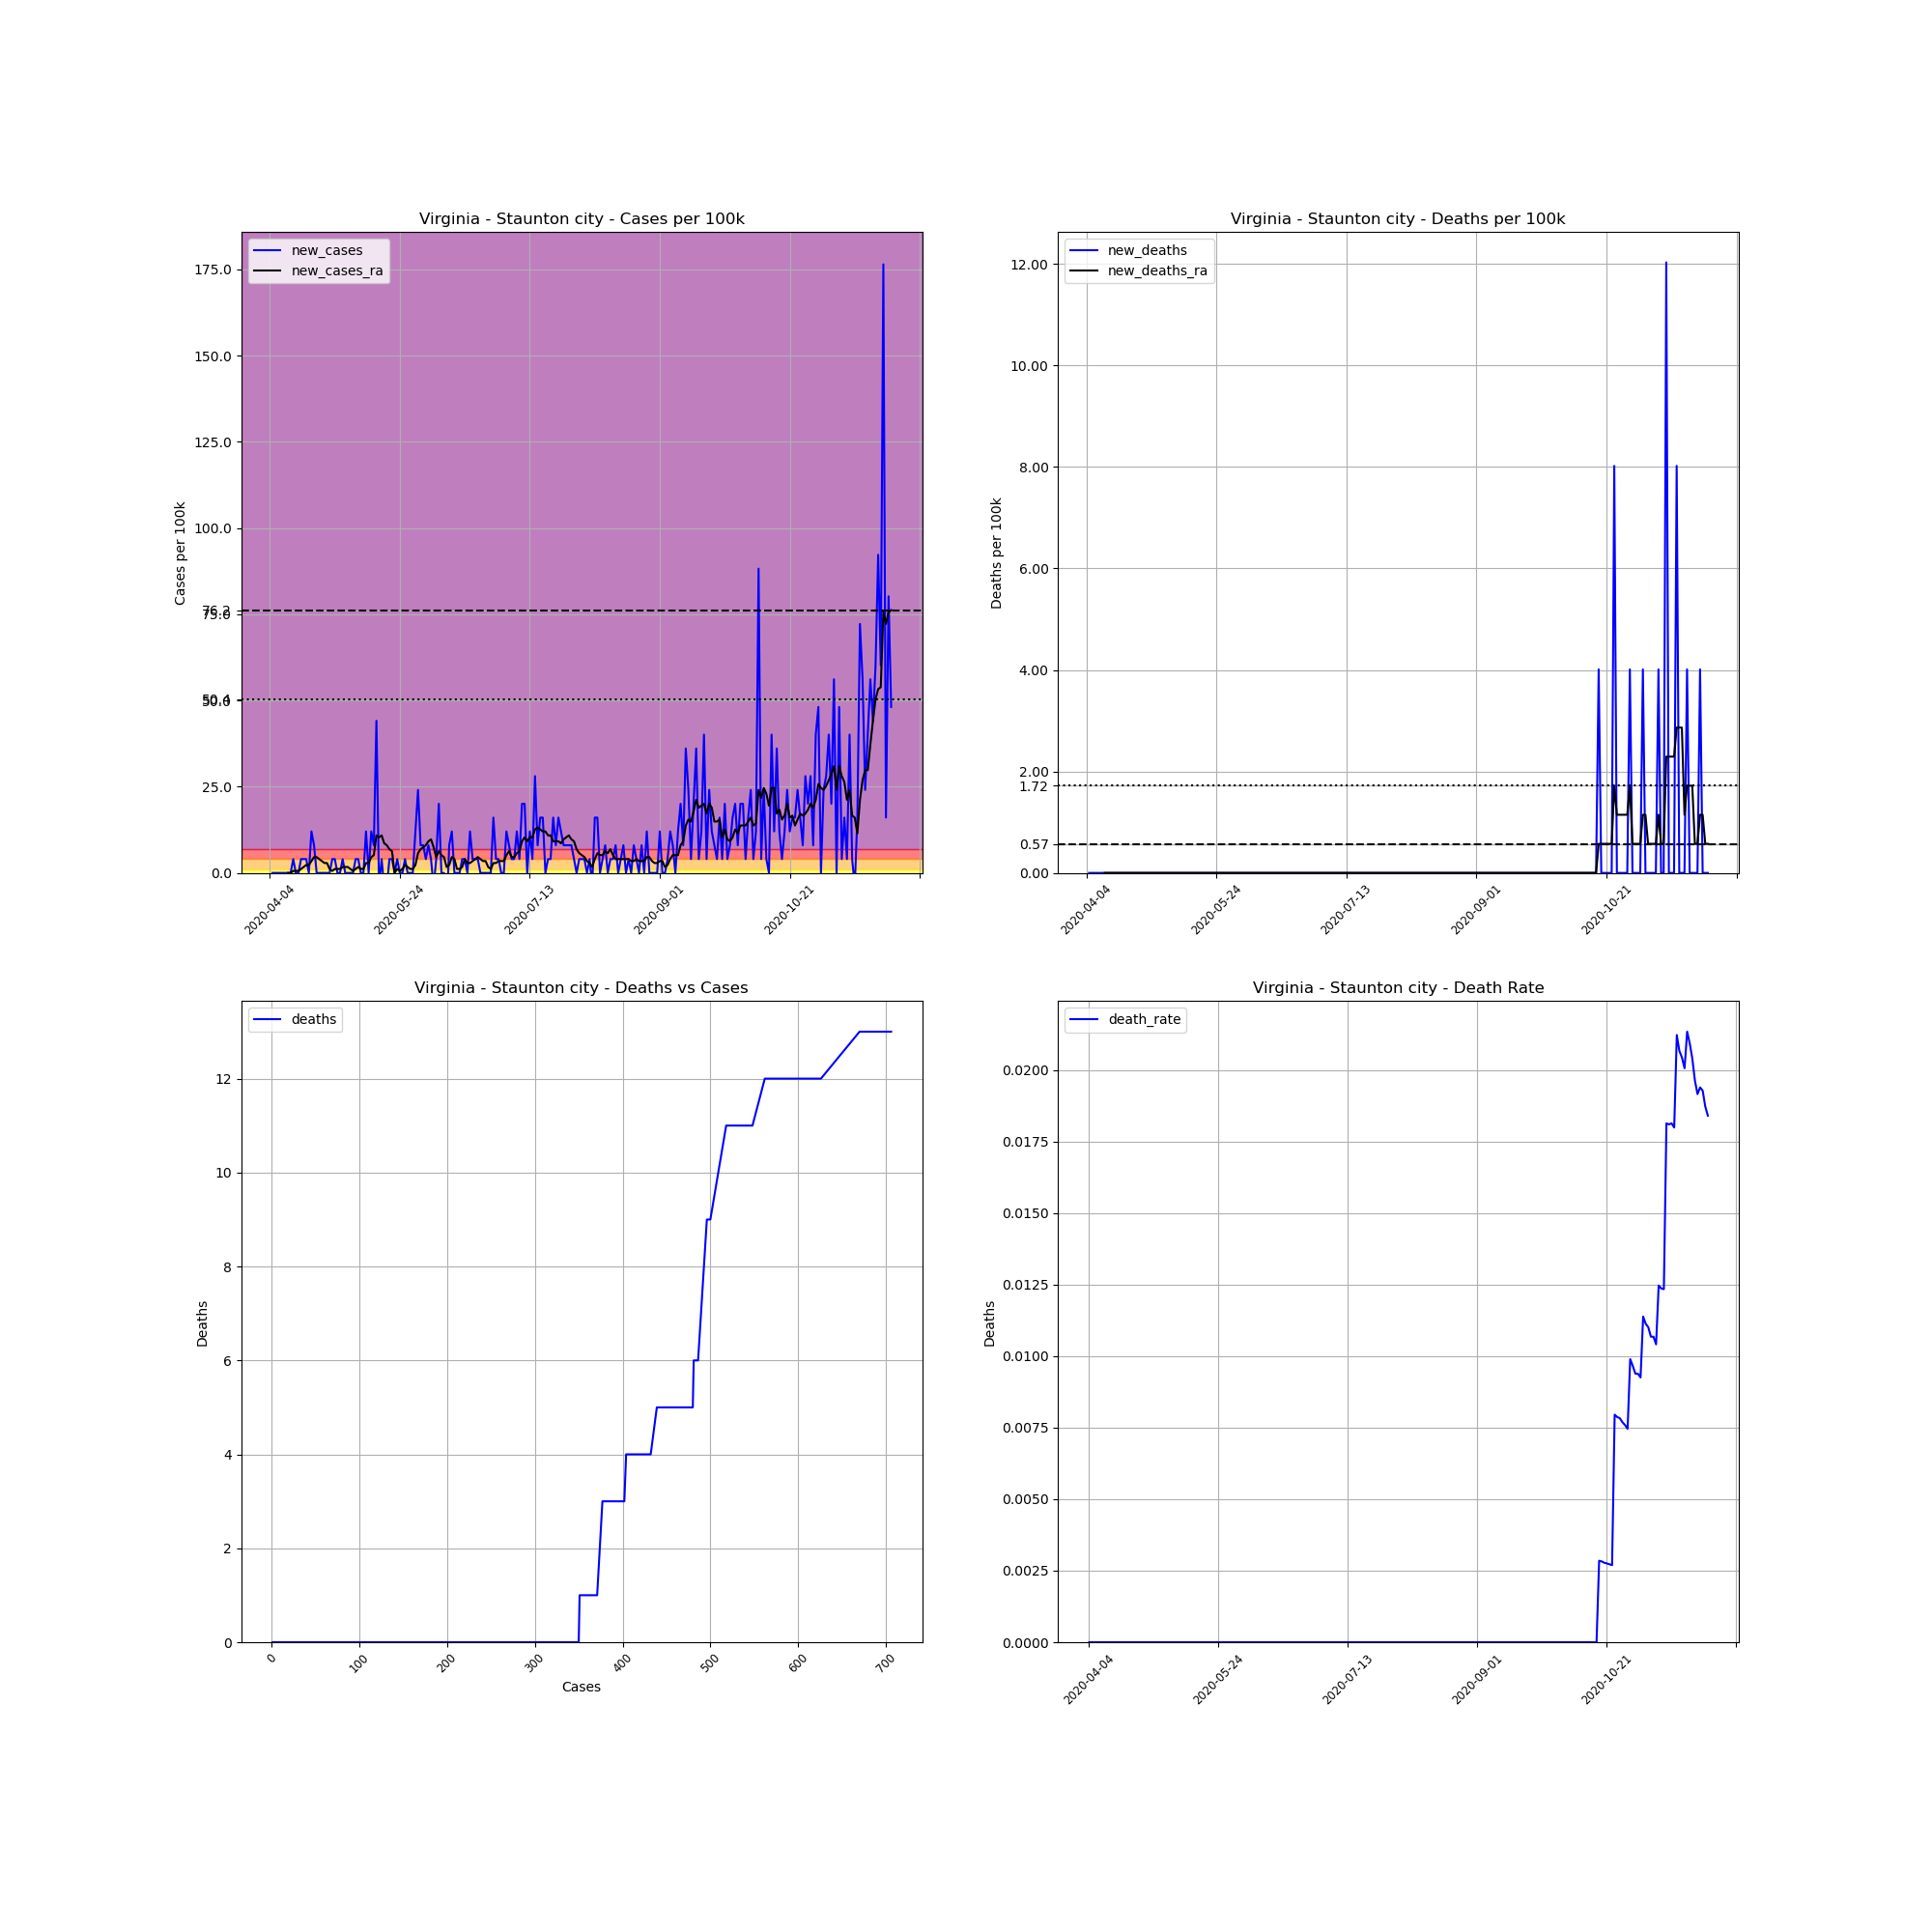

The table this chart was drawn from, first rows:
, date, county, state, fips, cases, deaths, COUNTY, STNAME, CTYNAME, POPESTIMATE2019, cases_per_100k, deaths_per_100k, death_rate, new_cases, new_deaths, new_cases_ra, new_deaths_ra
598106, 2020-04-04, Staunton city, Virginia, 51790, 1, 0.0, 790, Virginia, Staunton city, 24932, 4.011, 0.0, 0.0, , , , 
598107, 2020-04-05, Staunton city, Virginia, 51790, 1, 0.0, 790, Virginia, Staunton city, 24932, 4.011, 0.0, 0.0, 0.0, 0.0, , 
598108, 2020-04-06, Staunton city, Virginia, 51790, 1, 0.0, 790, Virginia, Staunton city, 24932, 4.011, 0.0, 0.0, 0.0, 0.0, , 
598109, 2020-04-07, Staunton city, Virginia, 51790, 1, 0.0, 790, Virginia, Staunton city, 24932, 4.011, 0.0, 0.0, 0.0, 0.0, , 
598110, 2020-04-08, Staunton city, Virginia, 51790, 1, 0.0, 790, Virginia, Staunton city, 24932, 4.011, 0.0, 0.0, 0.0, 0.0, , 
598111, 2020-04-09, Staunton city, Virginia, 51790, 1, 0.0, 790, Virginia, Staunton city, 24932, 4.011, 0.0, 0.0, 0.0, 0.0, , 
598112, 2020-04-10, Staunton city, Virginia, 51790, 1, 0.0, 790, Virginia, Staunton city, 24932, 4.011, 0.0, 0.0, 0.0, 0.0, , 
598113, 2020-04-11, Staunton city, Virginia, 51790, 1, 0.0, 790, Virginia, Staunton city, 24932, 4.011, 0.0, 0.0, 0.0, 0.0, 0.0, 0.0
598114, 2020-04-12, Staunton city, Virginia, 51790, 1, 0.0, 790, Virginia, Staunton city, 24932, 4.011, 0.0, 0.0, 0.0, 0.0, 0.0, 0.0
598115, 2020-04-13, Staunton city, Virginia, 51790, 2, 0.0, 790, Virginia, Staunton city, 24932, 8.022, 0.0, 0.0, 4.011, 0.0, 0.573, 0.0
598116, 2020-04-14, Staunton city, Virginia, 51790, 2, 0.0, 790, Virginia, Staunton city, 24932, 8.022, 0.0, 0.0, 0.0, 0.0, 0.573, 0.0
598117, 2020-04-15, Staunton city, Virginia, 51790, 2, 0.0, 790, Virginia, Staunton city, 24932, 8.022, 0.0, 0.0, 0.0, 0.0, 0.573, 0.0
598118, 2020-04-16, Staunton city, Virginia, 51790, 3, 0.0, 790, Virginia, Staunton city, 24932, 12.03, 0.0, 0.0, 4.011, 0.0, 1.146, 0.0
598119, 2020-04-17, Staunton city, Virginia, 51790, 4, 0.0, 790, Virginia, Staunton city, 24932, 16.04, 0.0, 0.0, 4.011, 0.0, 1.719, 0.0
598120, 2020-04-18, Staunton city, Virginia, 51790, 5, 0.0, 790, Virginia, Staunton city, 24932, 20.05, 0.0, 0.0, 4.011, 0.0, 2.292, 0.0
598121, 2020-04-19, Staunton city, Virginia, 51790, 5, 0.0, 790, Virginia, Staunton city, 24932, 20.05, 0.0, 0.0, 0.0, 0.0, 2.292, 0.0
598122, 2020-04-20, Staunton city, Virginia, 51790, 8, 0.0, 790, Virginia, Staunton city, 24932, 32.09, 0.0, 0.0, 12.03, 0.0, 3.438, 0.0
598123, 2020-04-21, Staunton city, Virginia, 51790, 10, 0.0, 790, Virginia, Staunton city, 24932, 40.11, 0.0, 0.0, 8.022, 0.0, 4.584, 0.0
598124, 2020-04-22, Staunton city, Virginia, 51790, 10, 0.0, 790, Virginia, Staunton city, 24932, 40.11, 0.0, 0.0, 0.0, 0.0, 4.584, 0.0
598125, 2020-04-23, Staunton city, Virginia, 51790, 10, 0.0, 790, Virginia, Staunton city, 24932, 40.11, 0.0, 0.0, 0.0, 0.0, 4.011, 0.0
598126, 2020-04-24, Staunton city, Virginia, 51790, 10, 0.0, 790, Virginia, Staunton city, 24932, 40.11, 0.0, 0.0, 0.0, 0.0, 3.438, 0.0
598127, 2020-04-25, Staunton city, Virginia, 51790, 10, 0.0, 790, Virginia, Staunton city, 24932, 40.11, 0.0, 0.0, 0.0, 0.0, 2.865, 0.0
598128, 2020-04-26, Staunton city, Virginia, 51790, 10, 0.0, 790, Virginia, Staunton city, 24932, 40.11, 0.0, 0.0, 0.0, 0.0, 2.865, 0.0
598129, 2020-04-27, Staunton city, Virginia, 51790, 10, 0.0, 790, Virginia, Staunton city, 24932, 40.11, 0.0, 0.0, 0.0, 0.0, 1.146, 0.0
598130, 2020-04-28, Staunton city, Virginia, 51790, 11, 0.0, 790, Virginia, Staunton city, 24932, 44.12, 0.0, 0.0, 4.011, 0.0, 0.573, 0.0
598131, 2020-04-29, Staunton city, Virginia, 51790, 12, 0.0, 790, Virginia, Staunton city, 24932, 48.13, 0.0, 0.0, 4.011, 0.0, 1.146, 0.0
598132, 2020-04-30, Staunton city, Virginia, 51790, 12, 0.0, 790, Virginia, Staunton city, 24932, 48.13, 0.0, 0.0, 0.0, 0.0, 1.146, 0.0
598133, 2020-05-01, Staunton city, Virginia, 51790, 12, 0.0, 790, Virginia, Staunton city, 24932, 48.13, 0.0, 0.0, 0.0, 0.0, 1.146, 0.0
598134, 2020-05-02, Staunton city, Virginia, 51790, 13, 0.0, 790, Virginia, Staunton city, 24932, 52.14, 0.0, 0.0, 4.011, 0.0, 1.719, 0.0
598135, 2020-05-03, Staunton city, Virginia, 51790, 13, 0.0, 790, Virginia, Staunton city, 24932, 52.14, 0.0, 0.0, 0.0, 0.0, 1.719, 0.0
598136, 2020-05-04, Staunton city, Virginia, 51790, 13, 0.0, 790, Virginia, Staunton city, 24932, 52.14, 0.0, 0.0, 0.0, 0.0, 1.719, 0.0
598137, 2020-05-05, Staunton city, Virginia, 51790, 13, 0.0, 790, Virginia, Staunton city, 24932, 52.14, 0.0, 0.0, 0.0, 0.0, 1.146, 0.0
598138, 2020-05-06, Staunton city, Virginia, 51790, 13, 0.0, 790, Virginia, Staunton city, 24932, 52.14, 0.0, 0.0, 0.0, 0.0, 0.573, 0.0
598139, 2020-05-07, Staunton city, Virginia, 51790, 14, 0.0, 790, Virginia, Staunton city, 24932, 56.15, 0.0, 0.0, 4.011, 0.0, 1.146, 0.0
598140, 2020-05-08, Staunton city, Virginia, 51790, 15, 0.0, 790, Virginia, Staunton city, 24932, 60.16, 0.0, 0.0, 4.011, 0.0, 1.719, 0.0
598141, 2020-05-09, Staunton city, Virginia, 51790, 15, 0.0, 790, Virginia, Staunton city, 24932, 60.16, 0.0, 0.0, 0.0, 0.0, 1.146, 0.0
598142, 2020-05-10, Staunton city, Virginia, 51790, 15, 0.0, 790, Virginia, Staunton city, 24932, 60.16, 0.0, 0.0, 0.0, 0.0, 1.146, 0.0
598143, 2020-05-11, Staunton city, Virginia, 51790, 18, 0.0, 790, Virginia, Staunton city, 24932, 72.2, 0.0, 0.0, 12.03, 0.0, 2.865, 0.0
598144, 2020-05-12, Staunton city, Virginia, 51790, 18, 0.0, 790, Virginia, Staunton city, 24932, 72.2, 0.0, 0.0, 0.0, 0.0, 2.865, 0.0
598145, 2020-05-13, Staunton city, Virginia, 51790, 21, 0.0, 790, Virginia, Staunton city, 24932, 84.23, 0.0, 0.0, 12.03, 0.0, 4.584, 0.0
598146, 2020-05-14, Staunton city, Virginia, 51790, 23, 0.0, 790, Virginia, Staunton city, 24932, 92.25, 0.0, 0.0, 8.022, 0.0, 5.157, 0.0
598147, 2020-05-15, Staunton city, Virginia, 51790, 34, 0.0, 790, Virginia, Staunton city, 24932, 136.4, 0.0, 0.0, 44.12, 0.0, 10.89, 0.0
598148, 2020-05-16, Staunton city, Virginia, 51790, 33, 0.0, 790, Virginia, Staunton city, 24932, 132.4, 0.0, 0.0, -4.011, 0.0, 10.31, 0.0
598149, 2020-05-17, Staunton city, Virginia, 51790, 34, 0.0, 790, Virginia, Staunton city, 24932, 136.4, 0.0, 0.0, 4.011, 0.0, 10.89, 0.0
598150, 2020-05-18, Staunton city, Virginia, 51790, 33, 0.0, 790, Virginia, Staunton city, 24932, 132.4, 0.0, 0.0, -4.011, 0.0, 8.595, 0.0
598151, 2020-05-19, Staunton city, Virginia, 51790, 32, 0.0, 790, Virginia, Staunton city, 24932, 128.3, 0.0, 0.0, -4.011, 0.0, 8.022, 0.0
598152, 2020-05-20, Staunton city, Virginia, 51790, 33, 0.0, 790, Virginia, Staunton city, 24932, 132.4, 0.0, 0.0, 4.011, 0.0, 6.876, 0.0
598153, 2020-05-21, Staunton city, Virginia, 51790, 34, 0.0, 790, Virginia, Staunton city, 24932, 136.4, 0.0, 0.0, 4.011, 0.0, 6.303, 0.0
598154, 2020-05-22, Staunton city, Virginia, 51790, 34, 0.0, 790, Virginia, Staunton city, 24932, 136.4, 0.0, 0.0, 0.0, 0.0, 1.0150610510858574e-15, 0.0
598155, 2020-05-23, Staunton city, Virginia, 51790, 35, 0.0, 790, Virginia, Staunton city, 24932, 140.4, 0.0, 0.0, 4.011, 0.0, 1.146, 0.0
598156, 2020-05-24, Staunton city, Virginia, 51790, 35, 0.0, 790, Virginia, Staunton city, 24932, 140.4, 0.0, 0.0, 0.0, 0.0, 0.573, 0.0
598157, 2020-05-25, Staunton city, Virginia, 51790, 35, 0.0, 790, Virginia, Staunton city, 24932, 140.4, 0.0, 0.0, 0.0, 0.0, 1.146, 0.0
598158, 2020-05-26, Staunton city, Virginia, 51790, 36, 0.0, 790, Virginia, Staunton city, 24932, 144.4, 0.0, 0.0, 4.011, 0.0, 2.292, 0.0
598159, 2020-05-27, Staunton city, Virginia, 51790, 36, 0.0, 790, Virginia, Staunton city, 24932, 144.4, 0.0, 0.0, 0.0, 0.0, 1.719, 0.0
598160, 2020-05-28, Staunton city, Virginia, 51790, 36, 0.0, 790, Virginia, Staunton city, 24932, 144.4, 0.0, 0.0, 0.0, 0.0, 1.146, 0.0
598161, 2020-05-29, Staunton city, Virginia, 51790, 36, 0.0, 790, Virginia, Staunton city, 24932, 144.4, 0.0, 0.0, 0.0, 0.0, 1.146, 0.0
598162, 2020-05-30, Staunton city, Virginia, 51790, 39, 0.0, 790, Virginia, Staunton city, 24932, 156.4, 0.0, 0.0, 12.03, 0.0, 2.292, 0.0
598163, 2020-05-31, Staunton city, Virginia, 51790, 45, 0.0, 790, Virginia, Staunton city, 24932, 180.5, 0.0, 0.0, 24.07, 0.0, 5.73, 0.0
598164, 2020-06-01, Staunton city, Virginia, 51790, 47, 0.0, 790, Virginia, Staunton city, 24932, 188.5, 0.0, 0.0, 8.022, 0.0, 6.876, 0.0
598165, 2020-06-02, Staunton city, Virginia, 51790, 49, 0.0, 790, Virginia, Staunton city, 24932, 196.5, 0.0, 0.0, 8.022, 0.0, 7.449, 0.0
... 180 more rows
